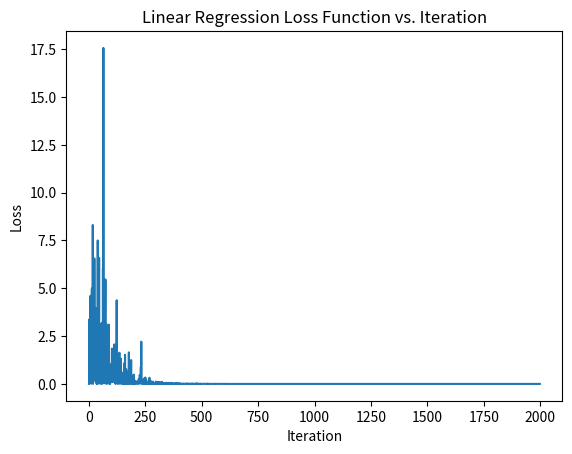

This chart was generated by the following Python code: (Note: this script raises an exception after producing the figure.)
import numpy as np
import matplotlib.pyplot as plt
import os

# Parameters
d = 10
N = 100
sigma = 0.01
T = 2000
learning_rate = 0.01  

# Generate data
np.random.seed(22)
X = np.random.randn(N, d)
w_star = np.random.randn(d, 1)
noise = sigma * np.random.randn(N, 1)
y = X @ w_star + noise

# Initialize weights
w = np.zeros((d, 1))

# SGD
loss_history = []

for t in range(T):
    i = np.random.randint(N)  # Randomly pick one data point
    X_i = X[i:i+1, :]
    y_i = y[i:i+1, :]
    
    # Compute prediction and loss
    y_pred = X_i @ w
    loss = 0.5 * np.mean((y_i - y_pred) ** 2)
    loss_history.append(loss)
    
    # Compute gradient
    gradient = X_i.T @ (y_pred - y_i)
    
    # Update weights
    w -= learning_rate * gradient
    
# Plot loss function
plt.plot(range(T), loss_history)
# plt.plot(range(T), np.log(loss_history))
plt.xlabel('Iteration')
plt.ylabel('Loss')
plt.title('Linear Regression Loss Function vs. Iteration')
# plt.show()

script_name = os.path.basename(__file__)  # Get the script name with extension
base_name, _ = os.path.splitext(script_name)  # Remove the file extension
plt.savefig(f'{base_name}_loss')

# Report the learning rate
print(f"Learning rate used: {learning_rate}")
